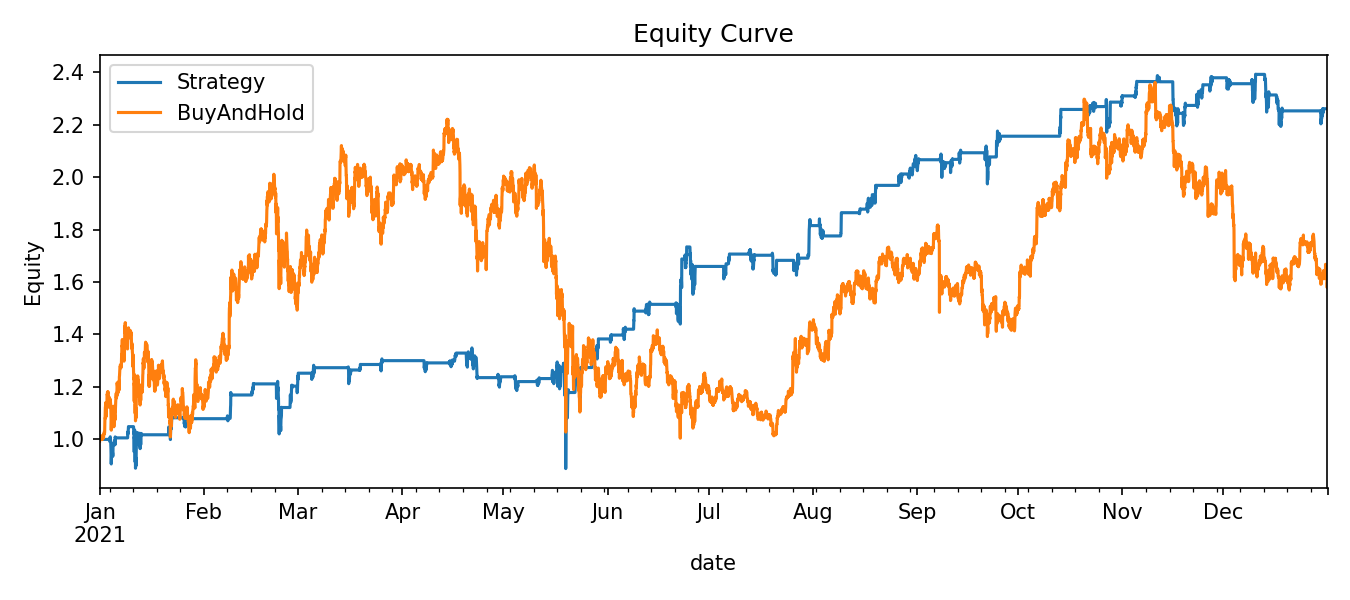

The data file committed next to this chart (first rows):
date, Strategy, BuyAndHold
2021-01-01 00:00:00, 1.0, 0.9935
2021-01-01 01:00:00, 1.0, 1.002
2021-01-01 02:00:00, 1.0, 1.012
2021-01-01 03:00:00, 1.0, 1.008
2021-01-01 04:00:00, 1.0, 1.009
2021-01-01 05:00:00, 1.0, 1.002
2021-01-01 06:00:00, 1.0, 1.006
2021-01-01 07:00:00, 1.0, 0.9991
2021-01-01 08:00:00, 1.0, 0.9999
2021-01-01 09:00:00, 1.0, 1.001
2021-01-01 10:00:00, 1.0, 1.007
2021-01-01 11:00:00, 1.0, 1.009
2021-01-01 12:00:00, 1.0, 1.006
2021-01-01 13:00:00, 1.0, 1.01
2021-01-01 14:00:00, 1.0, 1.014
2021-01-01 15:00:00, 1.0, 1.01
2021-01-01 16:00:00, 1.0, 1.006
2021-01-01 17:00:00, 1.0, 1.008
2021-01-01 18:00:00, 1.0, 1.006
2021-01-01 19:00:00, 1.0, 0.9991
2021-01-01 20:00:00, 1.0, 1.002
2021-01-01 21:00:00, 1.0, 1.006
2021-01-01 22:00:00, 1.0, 1.005
2021-01-01 23:00:00, 1.0, 1.007
2021-01-02 00:00:00, 1.0, 1.008
2021-01-02 01:00:00, 1.0, 1.004
2021-01-02 02:00:00, 1.0, 1.012
2021-01-02 03:00:00, 1.0, 1.011
2021-01-02 04:00:00, 1.0, 1.008
2021-01-02 05:00:00, 1.0, 1.012
2021-01-02 06:00:00, 1.0, 1.017
2021-01-02 07:00:00, 1.0, 1.023
2021-01-02 08:00:00, 1.0, 1.027
2021-01-02 09:00:00, 1.0, 1.026
2021-01-02 10:00:00, 1.0, 1.021
2021-01-02 11:00:00, 1.0, 1.024
2021-01-02 12:00:00, 1.0, 1.027
2021-01-02 13:00:00, 1.0, 1.058
2021-01-02 14:00:00, 1.0, 1.079
2021-01-02 15:00:00, 1.0, 1.079
2021-01-02 16:00:00, 1.0, 1.108
2021-01-02 17:00:00, 1.0, 1.123
2021-01-02 18:00:00, 1.0, 1.124
2021-01-02 19:00:00, 1.0, 1.14
2021-01-02 20:00:00, 1.0, 1.127
2021-01-02 21:00:00, 1.0, 1.085
2021-01-02 22:00:00, 1.0, 1.088
2021-01-02 23:00:00, 1.0, 1.098
2021-01-03 00:00:00, 1.0, 1.108
2021-01-03 01:00:00, 1.0, 1.115
2021-01-03 02:00:00, 1.0, 1.126
2021-01-03 03:00:00, 1.0, 1.126
2021-01-03 04:00:00, 1.0, 1.124
2021-01-03 05:00:00, 1.0, 1.165
2021-01-03 06:00:00, 1.0, 1.172
2021-01-03 07:00:00, 1.0, 1.169
2021-01-03 08:00:00, 1.0, 1.18
2021-01-03 09:00:00, 1.0, 1.181
2021-01-03 10:00:00, 1.0, 1.178
2021-01-03 11:00:00, 1.0, 1.175
... 8,700 more rows
